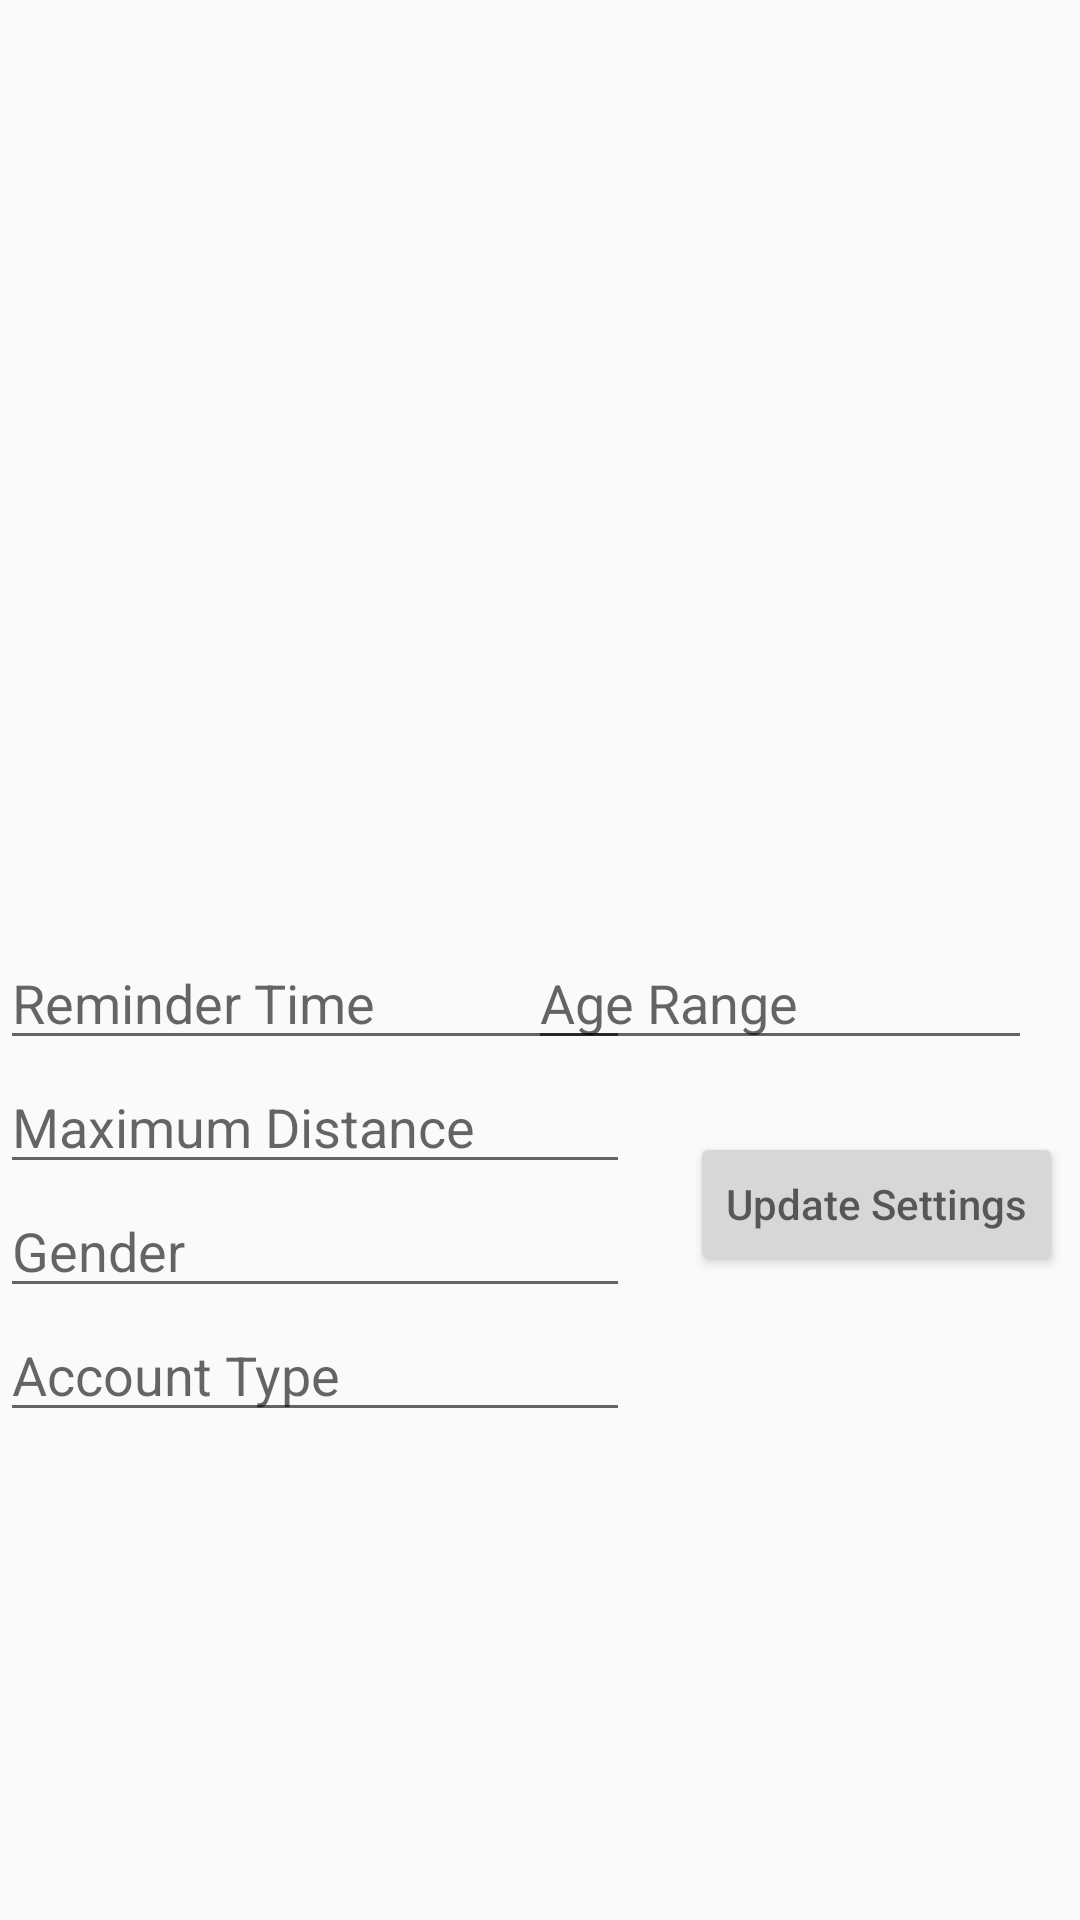

This screen was rendered from an Android layout file. Write that file and the resources it references.
<!-- AndroidManifest.xml: application theme AppTheme.Base -->
<!-- res/layout/settings_fragment.xml -->
<?xml version="1.0" encoding="utf-8"?>
<androidx.constraintlayout.widget.ConstraintLayout xmlns:android="http://schemas.android.com/apk/res/android"
    xmlns:tools="http://schemas.android.com/tools"
    android:layout_width="match_parent"
    android:layout_height="match_parent"
    xmlns:app="http://schemas.android.com/apk/res-auto"
    >

    <TextView
        android:id="@+id/emptyView"
        android:layout_width="match_parent"
        android:layout_height="@dimen/testValue"
    />
    <TextView
        android:id="@+id/settingsIdView"
        android:layout_width="wrap_content"
        android:layout_height="wrap_content"
        android:textSize="@dimen/thirty"
        app:layout_constraintTop_toBottomOf="@+id/emptyView"
        />
    <TextView
        android:id="@+id/dailyMatchesReminderTimeView"
        android:layout_width="wrap_content"
        android:layout_height="wrap_content"
        android:textSize="@dimen/thirty"
        app:layout_constraintTop_toBottomOf="@+id/settingsIdView"
        />

    <TextView
        android:id="@+id/maximumDistanceSearchView"
        android:layout_width="wrap_content"
        android:layout_height="wrap_content"
        android:textSize="@dimen/thirty"
        app:layout_constraintTop_toBottomOf="@+id/dailyMatchesReminderTimeView"
        />

    <TextView
        android:id="@+id/genderView"
        android:layout_width="wrap_content"
        android:layout_height="wrap_content"
        android:textSize="@dimen/thirty"
        app:layout_constraintTop_toBottomOf="@+id/maximumDistanceSearchView"
        />

    <TextView
        android:id="@+id/accountTypeView"
        android:layout_width="wrap_content"
        android:layout_height="wrap_content"
        android:textSize="@dimen/thirty"
        app:layout_constraintTop_toBottomOf="@+id/genderView"
        />

    <TextView
        android:id="@+id/interestedAgeRangeView"
        android:layout_width="wrap_content"
        android:layout_height="wrap_content"
        android:textSize="@dimen/thirty"
        app:layout_constraintTop_toBottomOf="@+id/accountTypeView"
        />


    <EditText
        android:id="@+id/dailyMatchesReminderTimeEdit"
        android:layout_width="wrap_content"
        android:layout_height="wrap_content"
        app:layout_constraintTop_toBottomOf="@+id/interestedAgeRangeView"
        android:ems="10"
        android:inputType="text"
        android:hint="Reminder Time"
        />


    <EditText
        android:id="@+id/maximumDistanceSearchEdit"
        android:layout_width="wrap_content"
        android:layout_height="wrap_content"
        app:layout_constraintTop_toBottomOf="@+id/dailyMatchesReminderTimeEdit"
        android:ems="10"
        android:inputType="text"
        android:hint="Maximum Distance"
        />


    <EditText
        android:id="@+id/genderEdit"
        android:layout_width="wrap_content"
        android:layout_height="wrap_content"
        app:layout_constraintTop_toBottomOf="@+id/maximumDistanceSearchEdit"
        android:ems="10"
        android:inputType="text"
        android:hint="Gender"
        />


    <EditText
        android:id="@+id/accountTypeEdit"
        android:layout_width="wrap_content"
        android:layout_height="wrap_content"
        app:layout_constraintTop_toBottomOf="@+id/genderEdit"
        android:ems="10"
        android:inputType="text"
        android:hint="Account Type"
        />


    <EditText
        android:id="@+id/interestedAgeRangeEdit"
        android:layout_width="wrap_content"
        android:layout_height="wrap_content"
        android:layout_marginEnd="@dimen/margin_end"
        android:ems="8"
        android:hint="Age Range"
        android:inputType="text"
        app:layout_constraintEnd_toEndOf="parent"
        app:layout_constraintTop_toBottomOf="@+id/interestedAgeRangeView" />

    <Button
        android:id="@+id/updateSettings"
        android:layout_width="wrap_content"
        android:layout_height="wrap_content"
        android:layout_marginTop="@dimen/button_margin_top"
        android:layout_marginLeft="@dimen/button_margin_left"
        android:hint="Update Settings"
        app:layout_constraintLeft_toRightOf="@id/genderEdit"
        app:layout_constraintTop_toBottomOf="@+id/interestedAgeRangeEdit"
        tools:layout_editor_absoluteX="@dimen/abs_x"/>


</androidx.constraintlayout.widget.ConstraintLayout>
<!-- resources referenced by this layout -->
<resources>
  <dimen name="abs_x">246dp</dimen>
  <dimen name="button_margin_left">20dp</dimen>
  <dimen name="button_margin_top">24dp</dimen>
  <dimen name="margin_end">16dp</dimen>
  <dimen name="testValue">70dp</dimen>
  <dimen name="thirty">30sp</dimen>
  <style name="AppTheme.Base" parent="Theme.AppCompat.Light.NoActionBar">
          
          <item name="colorPrimary">#3F51B5</item>
          
          <item name="colorPrimaryDark">#3949AB</item>
          
          <item name="colorAccent">#00B0FF</item>
          
      </style>
</resources>
